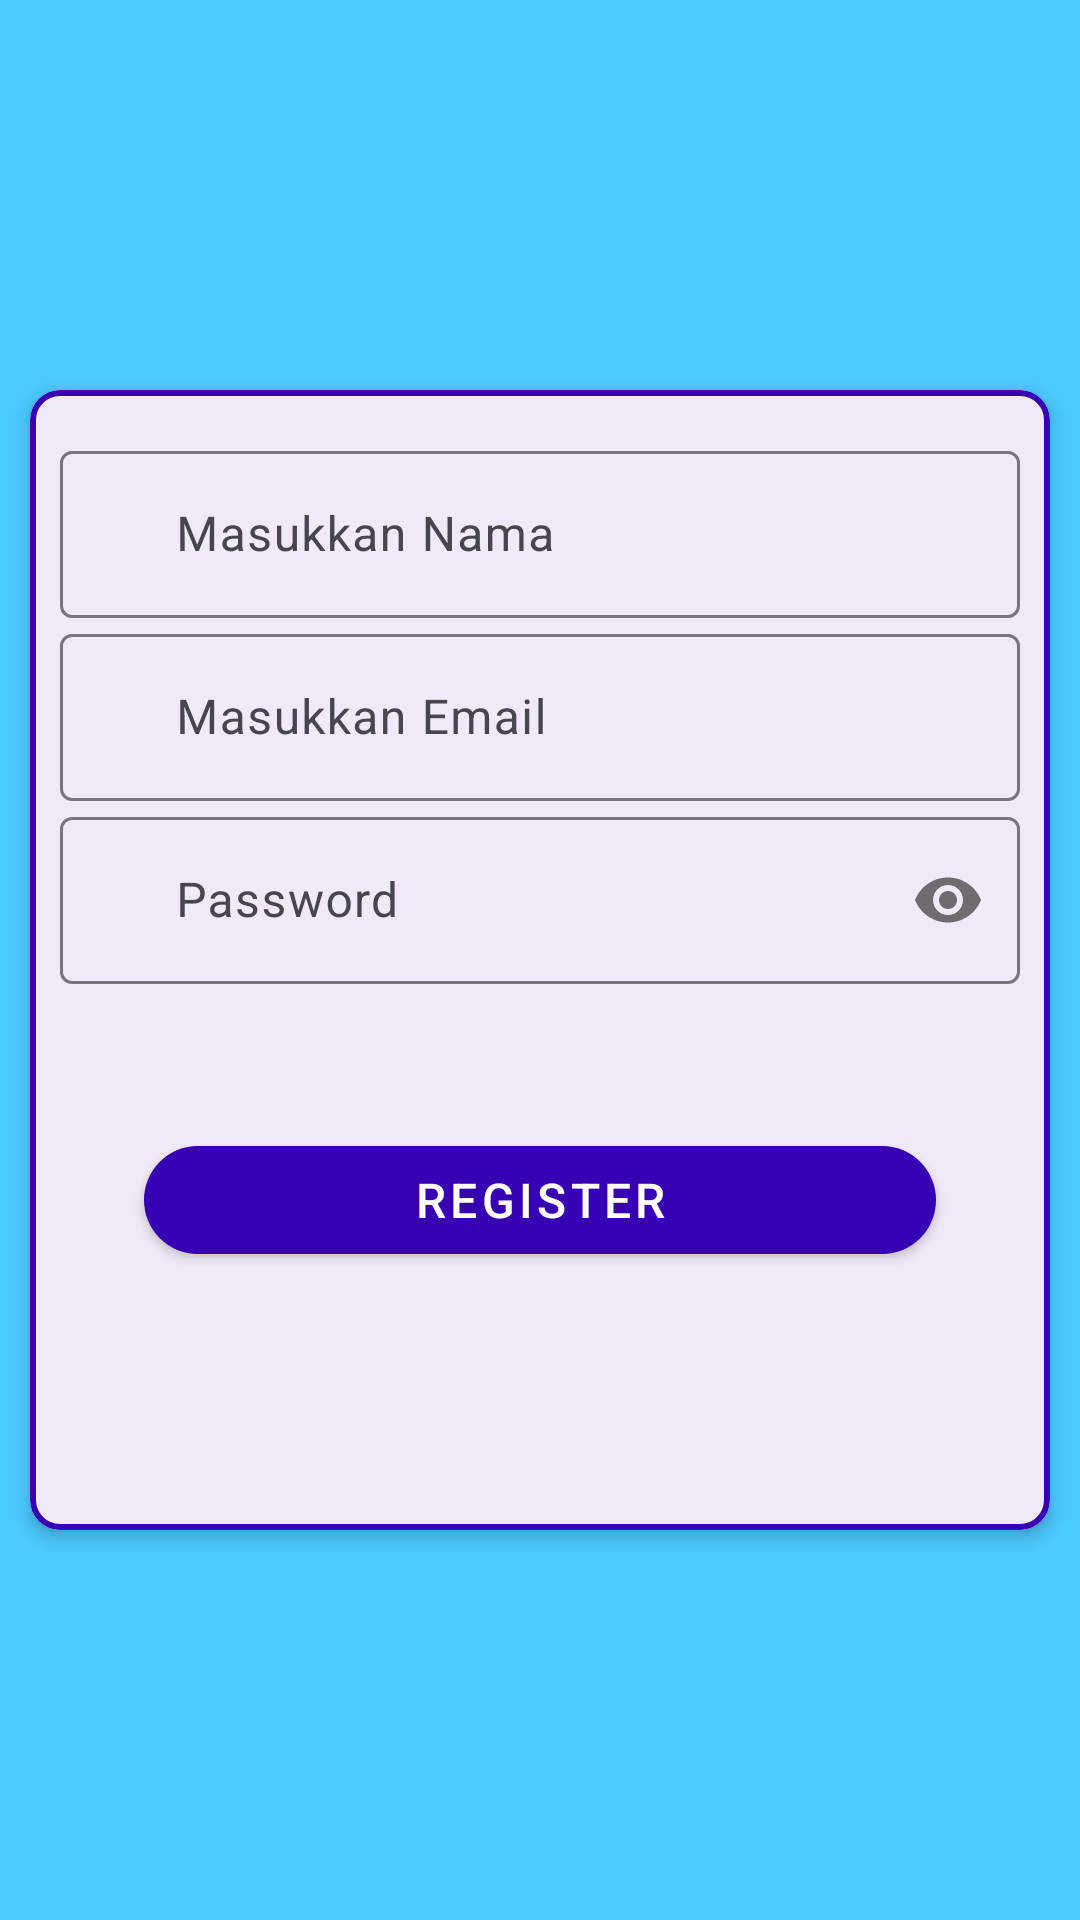

Here is an Android app screen rendered from its layout file. Give the layout XML and the strings, colors and styles it references.
<!-- AndroidManifest.xml: application theme Theme.UKK2025 -->
<!-- res/layout/fragment_daftar.xml -->
<?xml version="1.0" encoding="utf-8"?>
<layout xmlns:android="http://schemas.android.com/apk/res/android"
    xmlns:app="http://schemas.android.com/apk/res-auto"
    xmlns:tools="http://schemas.android.com/tools">

    <data>

    </data>

    <androidx.coordinatorlayout.widget.CoordinatorLayout
        android:layout_width="match_parent"
        android:layout_height="match_parent"
        android:background="#4CC9FE">


        <RelativeLayout
            android:layout_width="match_parent"
            android:layout_height="match_parent"
            android:background="#4CC9FE">

            
            <ProgressBar
                android:id="@+id/Loading"
                android:layout_width="wrap_content"
                android:layout_height="wrap_content"
                android:layout_marginTop="30dp"
                android:visibility="gone"
                android:layout_marginLeft="178dp"/>

            <FrameLayout
                android:id="@+id/sv"
                android:layout_width="match_parent"
                android:layout_height="400dp"
                android:layout_centerInParent="true">

                <RelativeLayout
                    android:layout_width="match_parent"
                    android:layout_height="match_parent">

                    <com.google.android.material.card.MaterialCardView
                        android:id="@+id/cv"
                        android:layout_width="match_parent"
                        android:layout_height="match_parent"
                        android:layout_margin="10dp"
                        app:cardCornerRadius="10dp"
                        app:cardElevation="3dp"
                        app:strokeColor="@color/design_default_color_primary_dark"
                        app:strokeWidth="2dp">

                        <LinearLayout
                            android:layout_width="match_parent"
                            android:layout_height="match_parent"
                            android:layout_marginTop="15dp"
                            android:orientation="vertical">

                            <com.google.android.material.textfield.TextInputLayout
                                android:id="@+id/txtUser"
                                android:layout_width="match_parent"
                                android:layout_height="wrap_content"
                                android:layout_marginStart="10dp"
                                android:layout_marginEnd="10dp">

                                <EditText
                                    android:id="@+id/reg_nama"
                                    android:layout_width="match_parent"
                                    android:layout_height="wrap_content"
                                    android:backgroundTint="@color/design_default_color_primary_dark"
                                    android:hint="     Masukkan Nama"
                                    android:imeOptions="actionNext"
                                    android:inputType="textPersonName"
                                    android:maxLines="1"
                                    android:textSize="16sp" />

                            </com.google.android.material.textfield.TextInputLayout>

                            <com.google.android.material.textfield.TextInputLayout
                                android:id="@+id/txtLoginUser"
                                android:layout_width="match_parent"
                                android:layout_height="wrap_content"
                                android:layout_marginStart="10dp"
                                android:layout_marginEnd="10dp">

                                <EditText
                                    android:id="@+id/reg_email"
                                    android:layout_width="match_parent"
                                    android:layout_height="wrap_content"
                                    android:backgroundTint="@color/design_default_color_primary_dark"
                                    android:hint="     Masukkan Email"
                                    android:imeOptions="actionNext"
                                    android:inputType="textEmailAddress"
                                    android:maxLines="1"
                                    android:textSize="16sp" />

                            </com.google.android.material.textfield.TextInputLayout>

                            <com.google.android.material.textfield.TextInputLayout
                                android:id="@+id/txtLoginPass"
                                android:layout_width="match_parent"
                                android:layout_height="wrap_content"
                                android:layout_marginStart="10dp"
                                android:layout_marginEnd="10dp"
                                app:passwordToggleEnabled="true">

                                <EditText
                                    android:id="@+id/reg_password"
                                    android:layout_width="match_parent"
                                    android:layout_height="wrap_content"
                                    android:backgroundTint="@color/design_default_color_primary_dark"
                                    android:hint="     Password"
                                    android:imeOptions="actionDone"
                                    android:inputType="textPassword"
                                    android:maxLines="1"
                                    android:textSize="16sp" />

                            </com.google.android.material.textfield.TextInputLayout>

                        </LinearLayout>

                        <RelativeLayout
                            android:layout_width="wrap_content"
                            android:layout_height="wrap_content"
                            android:layout_gravity="center"
                            android:layout_marginStart="30dp"
                            android:layout_marginTop="80dp"
                            android:layout_marginEnd="30dp">

                            <com.google.android.material.button.MaterialButton
                                android:id="@+id/daftar"
                                android:layout_width="match_parent"
                                android:layout_height="wrap_content"
                                android:layout_gravity="end|bottom"
                                android:layout_margin="8dp"
                                android:text="Register"
                                android:textColor="@android:color/white"
                                android:textSize="16sp"
                                android:theme="@style/Theme.MaterialComponents.Light"
                                app:backgroundTint="@color/design_default_color_primary_dark"
                                app:cornerRadius="50dp" />

                        </RelativeLayout>

                    </com.google.android.material.card.MaterialCardView>

                </RelativeLayout>

            </FrameLayout>

        </RelativeLayout>

    </androidx.coordinatorlayout.widget.CoordinatorLayout>
</layout>
<!-- resources referenced by this layout -->
<resources>
  <style name="Theme.UKK2025" parent="Base.Theme.UKK2025" />
  <style name="Base.Theme.UKK2025" parent="Theme.Material3.DayNight.NoActionBar">
          
          
      </style>
</resources>
